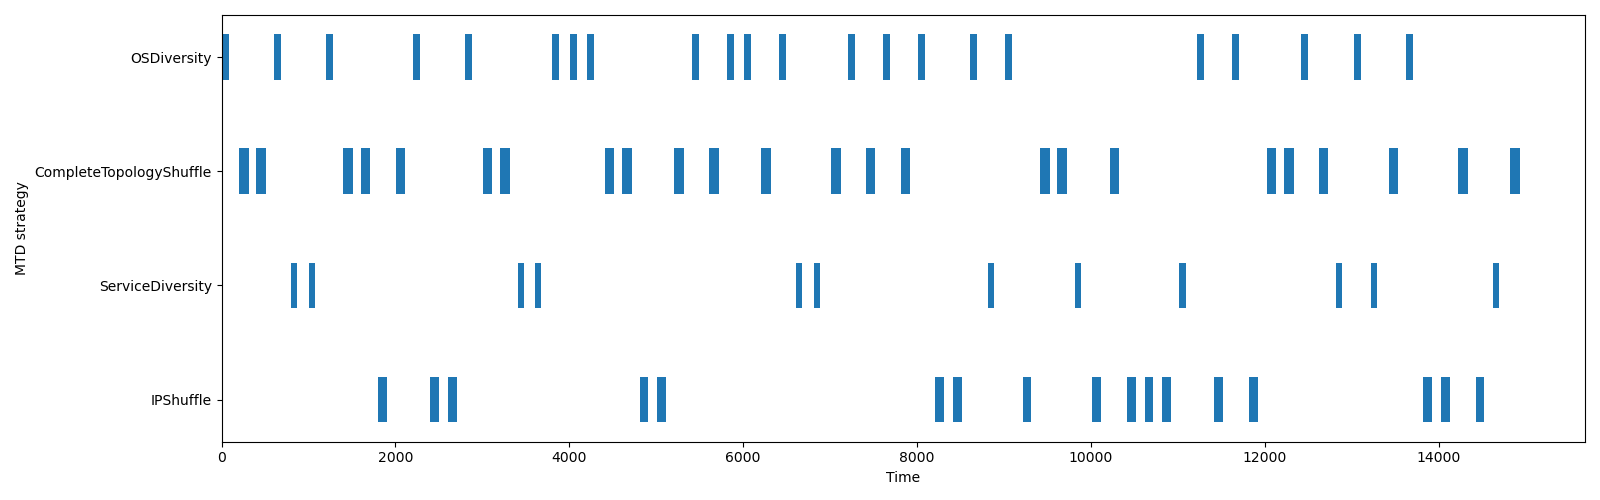

Data behind this chart, as committed beside it:
name, start_time, finish_time, duration, executed_at
OSDiversity, 0.0, 80.62, 80.62, application
CompleteTopologyShuffle, 200.7, 310.8, 110.1, network
CompleteTopologyShuffle, 400.9, 510.9, 110, network
OSDiversity, 601.1, 682.2, 81.09, application
ServiceDiversity, 801.1, 871.3, 70.16, application
ServiceDiversity, 1002, 1072, 70.64, application
OSDiversity, 1202, 1283, 80.34, application
CompleteTopologyShuffle, 1403, 1513, 110.1, network
CompleteTopologyShuffle, 1603, 1713, 110.2, network
IPShuffle, 1803, 1903, 100.4, network
CompleteTopologyShuffle, 2003, 2113, 110.3, network
OSDiversity, 2203, 2284, 80.83, application
IPShuffle, 2403, 2504, 100.3, network
IPShuffle, 2604, 2704, 100.1, network
OSDiversity, 2804, 2884, 80.31, application
CompleteTopologyShuffle, 3004, 3114, 110, network
CompleteTopologyShuffle, 3204, 3315, 110.4, network
ServiceDiversity, 3406, 3477, 70.89, application
ServiceDiversity, 3606, 3676, 70.06, application
OSDiversity, 3806, 3886, 80.06, application
OSDiversity, 4006, 4086, 80.32, application
OSDiversity, 4207, 4287, 80.49, application
CompleteTopologyShuffle, 4407, 4519, 111.7, network
CompleteTopologyShuffle, 4609, 4720, 110.9, network
IPShuffle, 4809, 4910, 100.3, network
IPShuffle, 5009, 5110, 100.6, network
CompleteTopologyShuffle, 5210, 5320, 110.1, network
OSDiversity, 5410, 5490, 80.45, application
CompleteTopologyShuffle, 5610, 5720, 110.2, network
OSDiversity, 5810, 5891, 80.59, application
OSDiversity, 6011, 6091, 80.18, application
CompleteTopologyShuffle, 6211, 6321, 110, network
OSDiversity, 6411, 6491, 80.04, application
ServiceDiversity, 6611, 6682, 70.45, application
ServiceDiversity, 6812, 6882, 70.19, application
CompleteTopologyShuffle, 7012, 7123, 111.1, network
OSDiversity, 7212, 7292, 80.22, application
CompleteTopologyShuffle, 7412, 7523, 110.4, network
OSDiversity, 7612, 7692, 80.04, application
CompleteTopologyShuffle, 7813, 7923, 110.5, network
OSDiversity, 8013, 8093, 80.41, application
IPShuffle, 8213, 8314, 100.8, network
IPShuffle, 8414, 8514, 100.1, network
OSDiversity, 8615, 8695, 80.48, application
ServiceDiversity, 8815, 8885, 70.17, application
OSDiversity, 9015, 9095, 80.14, application
IPShuffle, 9215, 9315, 100.2, network
CompleteTopologyShuffle, 9416, 9526, 110.5, network
CompleteTopologyShuffle, 9616, 9727, 110.7, network
ServiceDiversity, 9817, 9887, 70.24, application
IPShuffle, 10017, 10117, 100.1, network
CompleteTopologyShuffle, 10217, 10327, 110, network
IPShuffle, 10417, 10518, 100.4, network
IPShuffle, 10618, 10718, 100, network
IPShuffle, 10819, 10919, 100, network
ServiceDiversity, 11019, 11090, 70.21, application
OSDiversity, 11220, 11300, 80.24, application
IPShuffle, 11420, 11521, 100.9, network
OSDiversity, 11622, 11702, 80.68, application
IPShuffle, 11822, 11922, 100, network
... 15 more rows
